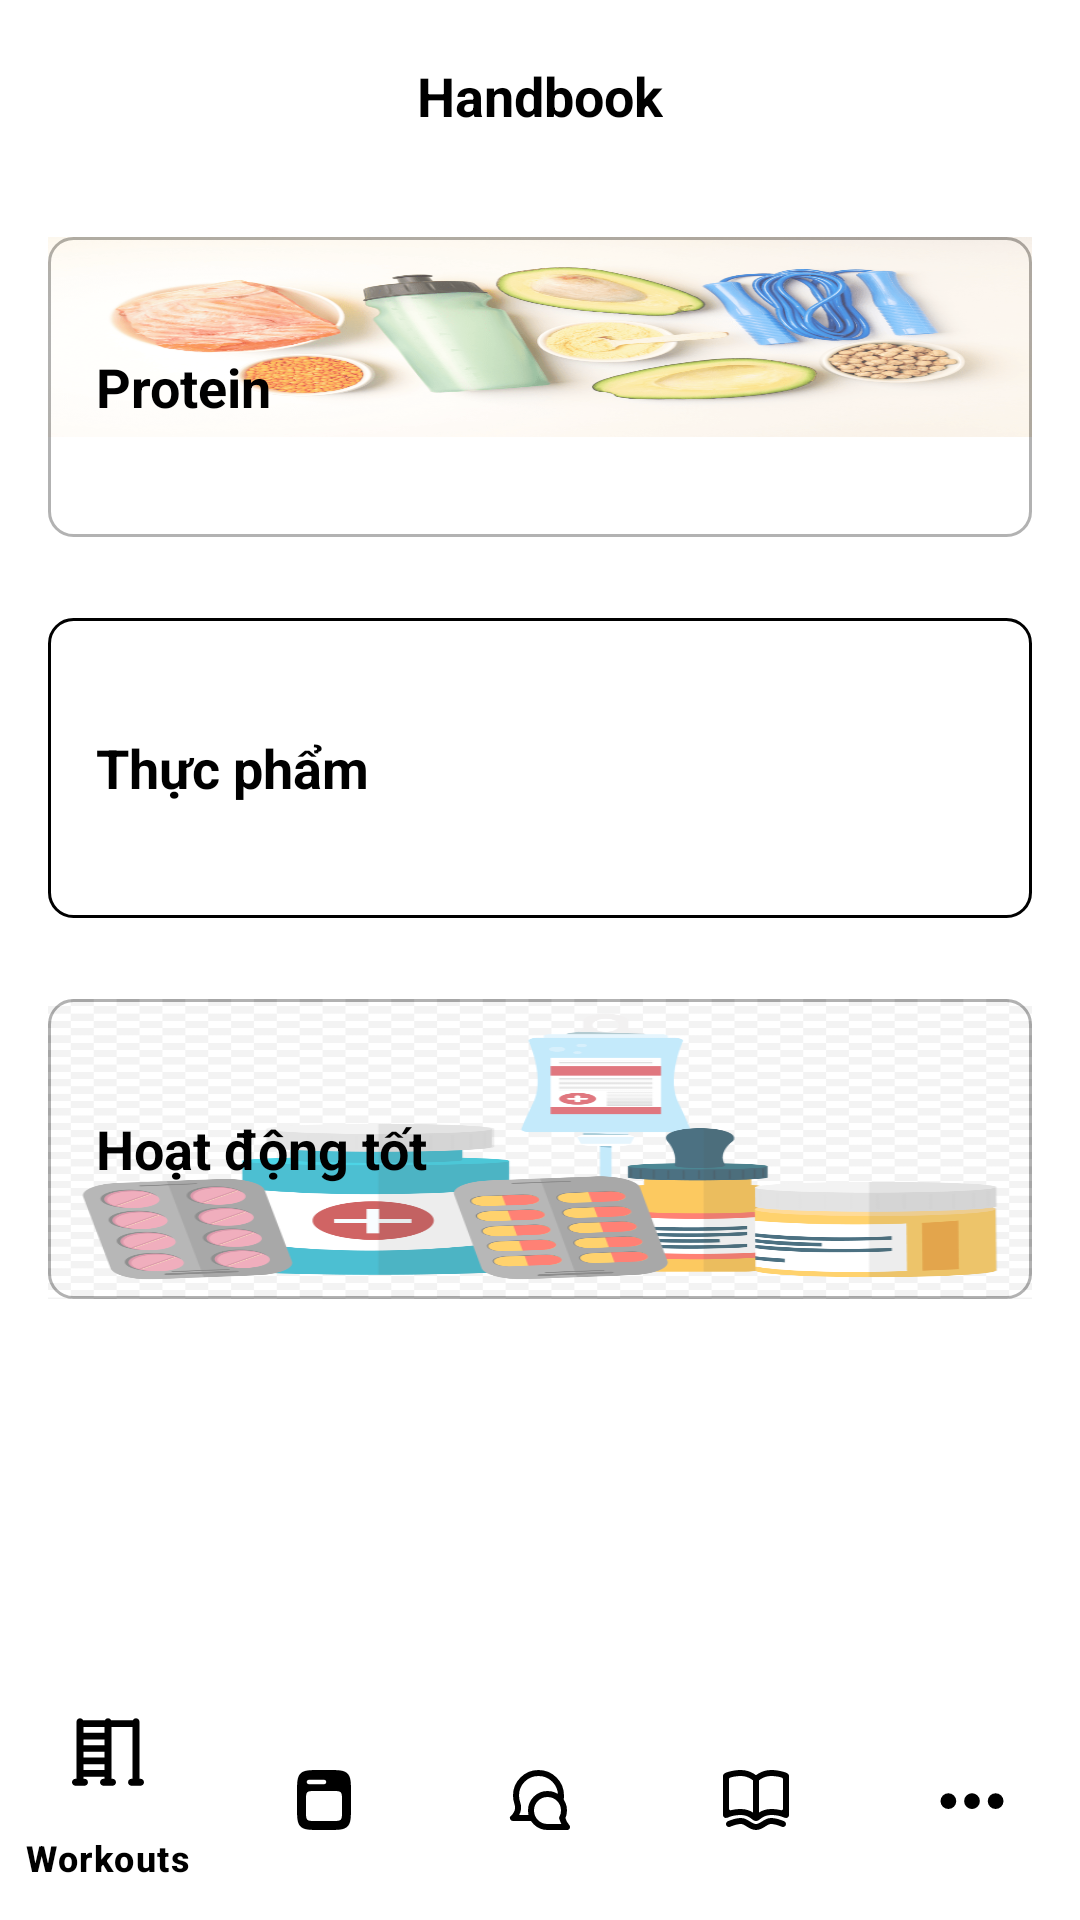

Produce the Android XML layout that renders to this screen, including the resource entries it uses.
<!-- AndroidManifest.xml: application theme Theme.App_Fitness -->
<!-- res/layout/activity_handbook.xml -->
<?xml version="1.0" encoding="utf-8"?>
<LinearLayout xmlns:android="http://schemas.android.com/apk/res/android"
    xmlns:app="http://schemas.android.com/apk/res-auto"
    android:layout_width="match_parent"
    android:layout_height="match_parent"
    android:orientation="vertical"
    android:background="#FFFFFF">

    <RelativeLayout
        android:layout_width="match_parent"
        android:layout_height="?attr/actionBarSize"
        android:background="#FFFFFF">

        <TextView
            android:layout_width="wrap_content"
            android:layout_height="wrap_content"
            android:layout_centerInParent="true"
            android:text="Handbook"
            android:textColor="#000000"
            android:textSize="18sp"
            android:textStyle="bold" />
    </RelativeLayout>

    <ScrollView
        android:layout_width="match_parent"
        android:layout_height="0dp"
        android:layout_weight="1"
        android:paddingStart="16dp"
        android:paddingEnd="16dp">

        <LinearLayout
            android:layout_width="match_parent"
            android:layout_height="wrap_content"
            android:orientation="vertical">


            <RelativeLayout
                android:layout_marginTop="15dp"
                android:id="@+id/sports_nutrition_item"
                android:layout_width="match_parent"
                android:layout_height="100dp"
                android:background="@drawable/handbook_item_rounded"
                android:layout_marginBottom="12dp">

                <ImageView
                    android:background="@drawable/sports_nutrition_image"
                    android:layout_width="match_parent"
                    android:layout_height="match_parent"
                    android:scaleType="centerCrop"
                    android:alpha="0.7" />

                <TextView
                    android:layout_width="wrap_content"
                    android:layout_height="wrap_content"
                    android:layout_alignParentStart="true"
                    android:layout_centerVertical="true"
                    android:layout_marginStart="16dp"
                    android:text="Protein"
                    android:textColor="@color/black"
                    android:textSize="18sp"
                    android:textStyle="bold" />
            </RelativeLayout>

            <RelativeLayout
                android:layout_marginTop="15dp"
                android:id="@+id/ingredients_calorie_item"
                android:layout_width="match_parent"
                android:layout_height="100dp"
                android:background="@drawable/handbook_item_rounded"
                android:layout_marginBottom="12dp">

                <ImageView
                    android:background="@drawable/ingredients_image"
                    android:layout_width="match_parent"
                    android:layout_height="match_parent"
                    android:scaleType="centerCrop"
                    android:alpha="0.7" />

                <TextView
                    android:layout_width="wrap_content"
                    android:layout_height="wrap_content"
                    android:layout_alignParentStart="true"
                    android:layout_centerVertical="true"
                    android:layout_marginStart="16dp"
                    android:text="Thực phẩm"
                    android:textColor="@color/black"
                    android:textSize="18sp"
                    android:textStyle="bold" />
            </RelativeLayout>
            <RelativeLayout
                android:layout_marginTop="15dp"
                android:id="@+id/encyclopedia_item"
                android:layout_width="match_parent"
                android:layout_height="100dp"
                android:background="@drawable/handbook_item_rounded">

                <ImageView
                    android:background="@drawable/pharmacology_image"
                    android:layout_width="match_parent"
                    android:layout_height="match_parent"
                    android:scaleType="centerCrop"
                    android:alpha="0.7" />

                <TextView
                    android:layout_width="wrap_content"
                    android:layout_height="wrap_content"
                    android:layout_alignParentStart="true"
                    android:layout_centerVertical="true"
                    android:layout_marginStart="16dp"
                    android:text="Hoạt động tốt"
                    android:textColor="@color/black"
                    android:textSize="18sp"
                    android:textStyle="bold" />
            </RelativeLayout>

        </LinearLayout>
    </ScrollView>

    <com.google.android.material.bottomnavigation.BottomNavigationView
        android:id="@+id/bottomNavigationView"
        android:layout_width="match_parent"
        android:layout_height="wrap_content"
        android:background="#FFFFFF"
        app:itemIconTint="#000000"
        app:itemTextColor="#000000"
        app:menu="@menu/menu" />

</LinearLayout>
<!-- resources referenced by this layout -->
<resources>
  <color name="black">#FF000000</color>
  <!-- drawable handbook_item_rounded (drawable) -->
  <shape xmlns:android="http://schemas.android.com/apk/res/android"
      android:shape="rectangle">
      <stroke
          android:width="1dp"
          android:color="#000000" /> <corners android:radius="8dp" /> <padding
      android:left="0dp"
      android:top="0dp"
      android:right="0dp"
      android:bottom="0dp" />
  </shape>
  <!-- drawable pharmacology_image: png bitmap (drawable, 88732 bytes) -->
  <!-- drawable sports_nutrition_image: png bitmap (drawable, 736116 bytes) -->
  <style name="Theme.App_Fitness" parent="Base.Theme.App_Fitness" />
  <style name="Base.Theme.App_Fitness" parent="Theme.Material3.DayNight.NoActionBar">
          
          
      </style>
</resources>
